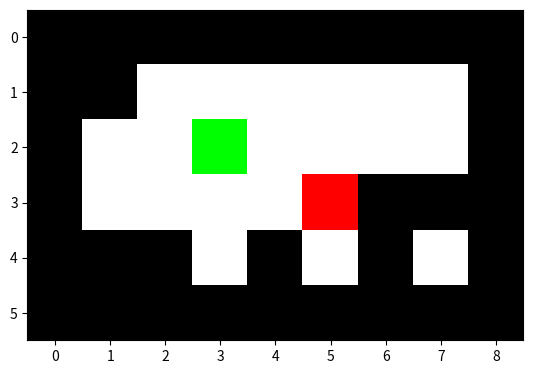

Write the Python code that produced this figure.
# Δημιουργία της εικόνας της πίστας σε αρχείο gif με βάση τον πίνακα που παράχθηκε στην συνάρτηση gen_matrix().

# Οι μεταβλητές είναι για σκοπούς δοκιμής. Στον κανονικό κώδικα θα παράγονται απο την initialise().
matrix = [[1, 1, 1, 1, 1, 1, 1, 1, 1], [1, 1, 0, 0, 0, 0, 0, 0, 1], [1, 0, 0, 0, 0, 0, 0, 0, 1], [1, 0, 0, 0, 0, 0, 1, 1, 1], [1, 1, 1, 0, 1, 0, 1, 0, 1], [1, 1, 1, 1, 1, 1, 1, 1, 1]]
start_x = 2
start_y = 3
end_x = 3
end_y = 5
dimension_x = 4
dimension_y = 6
# Ο κώδικας για το κυρίως πρόγραμμα αρχίζει από εδώ. Τα χρώματα ορίζονται με τις τιμές RGB = [R, G, B]

from matplotlib import pyplot

def gen_layout():
    layout = matrix.copy()

    #Καθορισμός χρώματος των θέσεων έναρξης/τερματισμού (πράσινο,κόκκινο αντίστοιχα)
    layout[start_x][start_y] = [0, 255, 0]
    layout[end_x][end_y] = [255, 0, 0]

    for x in layout:
        for y in x:
            if y == 0: layout[layout.index(x)][layout[layout.index(x)].index(y)] = [255, 255, 255]
            elif y == 1: layout[layout.index(x)][layout[layout.index(x)].index(y)] = [0, 0, 0]
    
    return layout

pyplot.imshow(gen_layout())
#print(gen_layout())